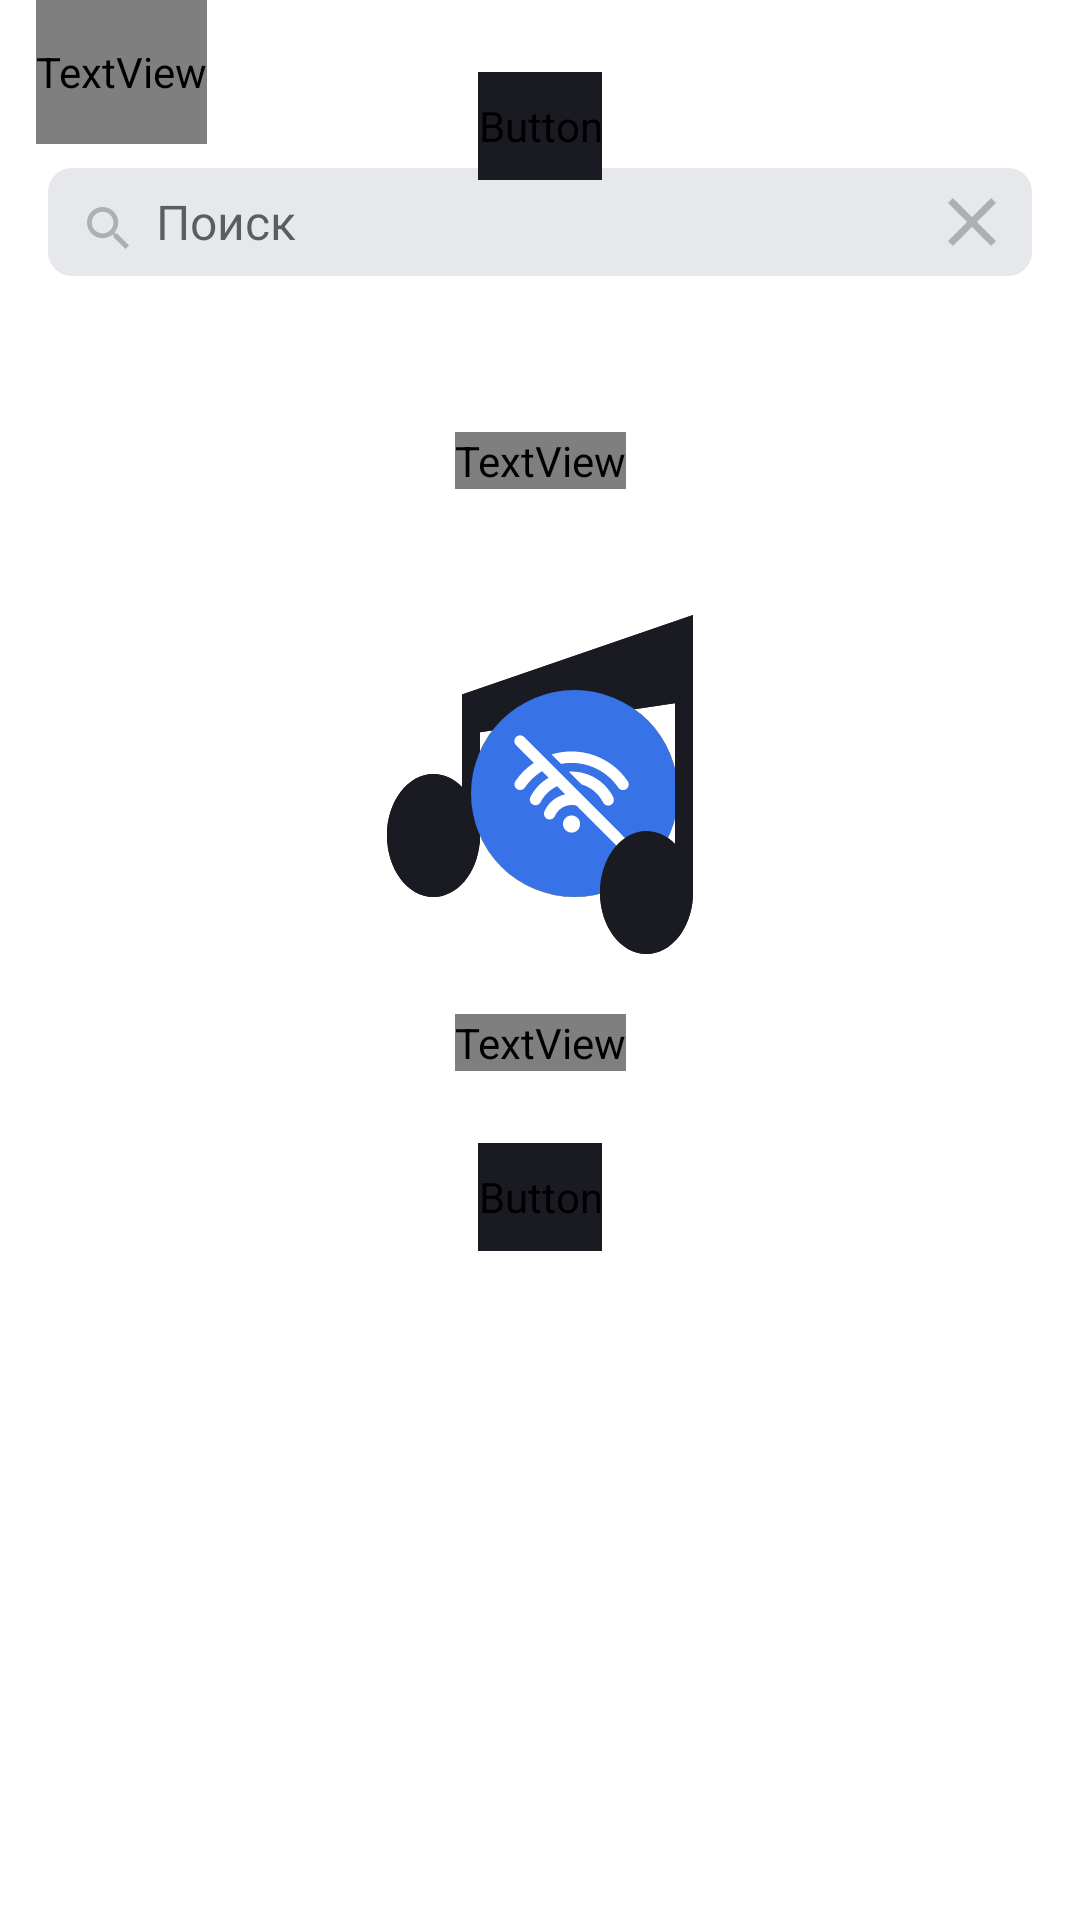

Android layout source for this screen:
<!-- AndroidManifest.xml: application theme Theme.MaterialComponents.Light.NoActionBar -->
<!-- res/layout/fragment_search.xml -->
<?xml version="1.0" encoding="utf-8"?>
<androidx.constraintlayout.widget.ConstraintLayout xmlns:android="http://schemas.android.com/apk/res/android"
    xmlns:app="http://schemas.android.com/apk/res-auto"
    xmlns:tools="http://schemas.android.com/tools"
    style="@style/activity_background"
    android:id="@+id/search_layout"
    android:layout_width="match_parent"
    android:layout_height="match_parent">

    <TextView
        android:id="@+id/textView"
        style="@style/header.settingsActivity"
        android:layout_width="wrap_content"
        android:layout_height="@dimen/dimen48dp"
        android:layout_marginStart="@dimen/dimen12dp"
        android:clickable="true"
        android:gravity="center"
        android:text="@string/search"
        app:layout_constraintStart_toStartOf="parent"
        app:layout_constraintTop_toTopOf="parent" />

    <EditText
        android:id="@+id/searchField"
        style="@style/search_field"
        android:layout_width="match_parent"
        android:layout_height="@dimen/dimen36dp"
        android:layout_marginEnd="@dimen/dimen16dp"
        android:layout_marginStart="@dimen/dimen16dp"
        android:layout_marginTop="@dimen/dimen8dp"
        android:hint="@string/search_hint"
        android:imeOptions="actionDone"
        android:importantForAutofill="no"
        android:maxLength="255"
        android:paddingEnd="@dimen/dimen56dp"
        android:paddingStart="@dimen/dimen36dp"
        android:singleLine="true"
        android:textCursorDrawable="@color/yp_blue"
        app:layout_constraintTop_toBottomOf="@+id/textView" />

    <ImageView
        android:id="@+id/imageView2"
        android:layout_width="@dimen/dimen16dp"
        android:layout_height="@dimen/dimen16dp"
        android:layout_marginStart="@dimen/dimen12dp"
        android:layout_marginTop="@dimen/dimen12dp"
        android:src="@drawable/search_icon"
        app:layout_constraintStart_toStartOf="@+id/searchField"
        app:layout_constraintTop_toTopOf="@+id/searchField"
        app:tint="@color/closeAndSearchSvg" />

    <ImageView
        android:id="@+id/clear_text"
        android:layout_width="@dimen/dimen16dp"
        android:layout_height="@dimen/dimen16dp"
        android:layout_marginEnd="@dimen/dimen12dp"
        android:layout_marginTop="@dimen/dimen10dp"
        android:src="@drawable/close"
        app:layout_constraintEnd_toEndOf="@+id/searchField"
        app:layout_constraintTop_toTopOf="@+id/searchField"
        app:tint="@color/closeAndSearchSvg" />

    <androidx.recyclerview.widget.RecyclerView
        android:id="@+id/track_recycle_view"
        android:layout_height="wrap_content"
        android:layout_width="match_parent"
        app:layout_constraintTop_toTopOf="parent"
        app:layout_constrainedHeight="true"
        android:scrollbars="vertical"
        tools:visibility="visible" />

    <ImageView
        android:id="@+id/empty_search_image"
        android:layout_width="@dimen/dimen120dp"
        android:layout_height="@dimen/dimen120dp"
        android:layout_marginTop="@dimen/dimen110dp"
        android:src="@drawable/empty_search_result"
        app:layout_constraintEnd_toEndOf="parent"
        app:layout_constraintStart_toStartOf="parent"
        app:layout_constraintTop_toBottomOf="@+id/searchField"
        tools:visibility="gone" />

    <ProgressBar android:id="@+id/progressBar"
        android:layout_width="44dp"
        android:layout_height="44dp"
        android:indeterminateTint="@color/yp_blue"
        app:layout_constraintTop_toBottomOf="@+id/searchField"
        app:layout_constraintEnd_toEndOf="parent"
        app:layout_constraintStart_toStartOf="parent"
        android:layout_marginTop="@dimen/dimen140dp"
        android:visibility="gone"/>
    <TextView
        android:id="@+id/empty_search_text"
        android:layout_width="wrap_content"
        android:layout_height="wrap_content"
        android:layout_marginTop="@dimen/dimen16dp"
        android:fontFamily="@font/ys_display_medium"
        android:text="@string/empty_search_result"
        android:textColor="@color/svgColor"
        android:textSize="19sp"
        app:layout_constraintEnd_toEndOf="parent"
        app:layout_constraintStart_toStartOf="parent"
        app:layout_constraintTop_toBottomOf="@+id/empty_search_image"
        tools:visibility="gone" />

    <ImageView
        android:id="@+id/internet_not_available_image"
        android:layout_width="@dimen/dimen120dp"
        android:layout_height="@dimen/dimen120dp"
        android:layout_marginTop="@dimen/dimen110dp"
        android:src="@drawable/internet_not_available"
        app:layout_constraintEnd_toEndOf="parent"
        app:layout_constraintStart_toStartOf="parent"
        app:layout_constraintTop_toBottomOf="@+id/searchField"
        tools:visibility="gone" />

    <TextView
        android:id="@+id/internet_not_available_text"
        android:layout_width="wrap_content"
        android:layout_height="wrap_content"
        android:layout_marginTop="@dimen/dimen16dp"
        android:fontFamily="@font/ys_display_medium"
        android:text="@string/network_not_available_title"
        android:textAlignment="center"
        android:textColor="@color/svgColor"
        android:textSize="@dimen/dimen18sp"
        app:layout_constraintEnd_toEndOf="parent"
        app:layout_constraintStart_toStartOf="parent"
        app:layout_constraintTop_toBottomOf="@+id/internet_not_available_image"
        tools:visibility="gone" />

    <Button
        android:id="@+id/internet_not_available_button_update"
        style="@style/app_button"
        android:layout_width="wrap_content"
        android:layout_height="@dimen/dimen36dp"
        android:layout_marginTop="@dimen/dimen24dp"
        android:backgroundTint="@color/svgColor"
        android:fontFamily="@font/ys_display_medium"
        android:insetBottom="0dp"
        android:insetTop="0dp"
        android:text="@string/update_button_label"
        android:textAllCaps="false"
        android:textSize="@dimen/dimen14sp"
        app:layout_constraintEnd_toEndOf="parent"
        app:layout_constraintStart_toStartOf="parent"
        app:layout_constraintTop_toBottomOf="@+id/internet_not_available_text"
        app:cornerRadius="@dimen/dimen52dp"
        tools:visibility="gone" />

    <TextView
        android:id="@+id/you_history_text"
        android:layout_width="wrap_content"
        android:layout_height="wrap_content"
        android:layout_marginTop="@dimen/dimen52dp"
        android:fontFamily="@font/ys_display_medium"
        android:text="@string/history_title"
        android:textColor="@color/svgColor"
        android:textSize="@dimen/dimen18sp"
        app:layout_constraintEnd_toEndOf="parent"
        app:layout_constraintStart_toStartOf="parent"
        app:layout_constraintTop_toBottomOf="@+id/searchField"
        tools:visibility="visible" />

    <Button
        android:id="@+id/clear_history_button"
        style="@style/app_button"
        android:layout_width="wrap_content"
        android:layout_height="@dimen/dimen36dp"
        android:backgroundTint="@color/svgColor"
        android:fontFamily="@font/ys_display_medium"
        android:insetBottom="0dp"
        android:insetTop="0dp"
        android:text="@string/clear_history_label_button"
        android:textAllCaps="false"
        android:textSize="@dimen/dimen14sp"
        app:layout_constraintEnd_toEndOf="parent"
        app:layout_constraintStart_toStartOf="parent"
        app:layout_constraintTop_toBottomOf="@+id/track_recycle_view"
        app:cornerRadius="@dimen/dimen52dp"
        android:layout_marginTop="@dimen/dimen24dp"
        tools:visibility="visible" />
</androidx.constraintlayout.widget.ConstraintLayout>
<!-- resources referenced by this layout -->
<resources>
  <color name="closeAndSearchSvg">#AEAFB4</color>
  <color name="svgColor">#1A1B22</color>
  <color name="yp_blue">#3772E7</color>
  <dimen name="dimen10dp">10dp</dimen>
  <dimen name="dimen110dp">110dp</dimen>
  <dimen name="dimen120dp">120dp</dimen>
  <dimen name="dimen12dp">12dp</dimen>
  <dimen name="dimen140dp">140dp</dimen>
  <dimen name="dimen14sp">14sp</dimen>
  <dimen name="dimen16dp">16dp</dimen>
  <dimen name="dimen18sp">18sp</dimen>
  <dimen name="dimen24dp">24dp</dimen>
  <dimen name="dimen36dp">36dp</dimen>
  <dimen name="dimen48dp">48dp</dimen>
  <dimen name="dimen52dp">52dp</dimen>
  <dimen name="dimen56dp">56dp</dimen>
  <dimen name="dimen8dp">8dp</dimen>
  <!-- drawable close (drawable) -->
  <vector xmlns:android="http://schemas.android.com/apk/res/android"
      android:width="14dp"
      android:height="14dp"
      android:viewportWidth="14"
      android:viewportHeight="14">
    <path
        android:pathData="M14,1.41L12.59,0L7,5.59L1.41,0L0,1.41L5.59,7L0,12.59L1.41,14L7,8.41L12.59,14L14,12.59L8.41,7L14,1.41Z"
        android:fillColor="@color/closeAndSearchSvg"/>
  </vector>
  <!-- drawable empty_search_result: vector/xml drawable (drawable, 2302 chars, omitted) -->
  <!-- drawable internet_not_available: vector/xml drawable (drawable, 3713 chars, omitted) -->
  <!-- drawable search_icon (drawable) -->
  <vector xmlns:android="http://schemas.android.com/apk/res/android"
      android:width="16dp"
      android:height="16dp"
      android:viewportWidth="16"
      android:viewportHeight="16">
    <path
        android:pathData="M11.006,9.805H10.373L10.149,9.589C10.934,8.676 11.406,7.492 11.406,6.203C11.406,3.329 9.077,1 6.203,1C3.329,1 1,3.329 1,6.203C1,9.077 3.329,11.406 6.203,11.406C7.492,11.406 8.676,10.934 9.589,10.149L9.805,10.373V11.006L13.807,15L15,13.807L11.006,9.805ZM6.203,9.805C4.21,9.805 2.601,8.196 2.601,6.203C2.601,4.21 4.21,2.601 6.203,2.601C8.196,2.601 9.805,4.21 9.805,6.203C9.805,8.196 8.196,9.805 6.203,9.805Z"
        android:fillColor="@color/closeAndSearchSvg"/>
  </vector>
  <string name="clear_history_label_button">Очистить историю</string>
  <string name="empty_search_result">Ничего не нашлось</string>
  <string name="history_title">Вы искали</string>
  <string name="network_not_available_title">Проблемы со связью \n
          \n
          Загрузка не удалась. Проверьте \n
          подключение к интернету
      </string>
  <string name="search">Поиск</string>
  <string name="search_hint">Поиск</string>
  <string name="update_button_label">Обновить</string>
  <style name="activity_background">
          <item name="android:background">@color/yp_black</item>
      </style>
  <style name="app_button">
          <item name="android:textColor">@color/yp_black</item>
      </style>
  <style name="header.settingsActivity">
          <item name="android:textColor">@color/yp_black</item>
      </style>
  <style name="search_field">
          <item name="android:background">@drawable/search_field</item>
          <item name="android:inputType">text</item>
          <item name="android:textSize">16sp</item>
          <item name="android:lines">1</item>
      </style>
  <color name="yp_black">#1A1B22</color>
  <!-- drawable search_field (drawable) -->
  <?xml version="1.0" encoding="utf-8"?>
  <shape xmlns:android="http://schemas.android.com/apk/res/android"
      android:shape="rectangle">
      <solid android:color="@color/searchFieldColor" /> 
      <corners android:radius="8dp" /> 
  </shape>
  <color name="searchFieldColor">#E6E8EB</color>
</resources>
